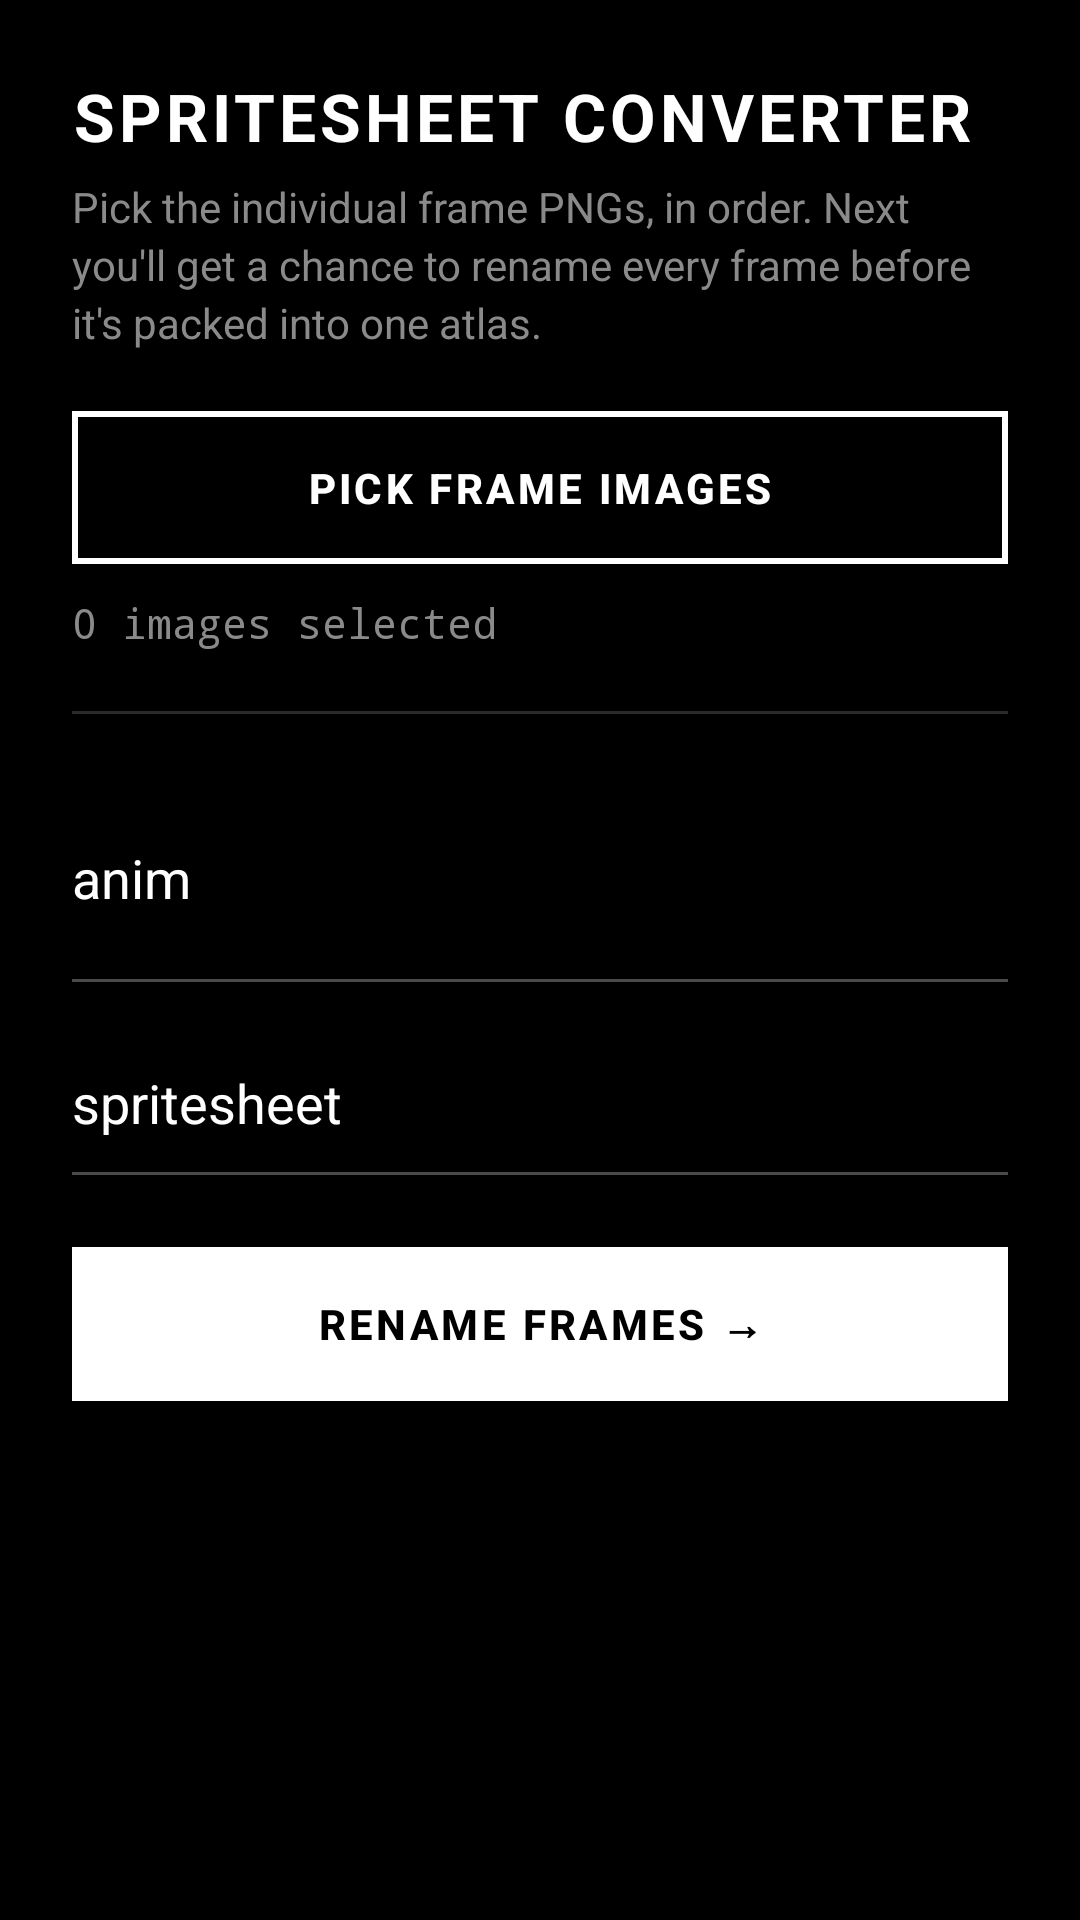

Android layout source for this screen:
<!-- AndroidManifest.xml: application theme Theme.ZenFNFToolkit -->
<!-- res/layout/activity_spritesheet_converter.xml -->
<?xml version="1.0" encoding="utf-8"?>
<ScrollView xmlns:android="http://schemas.android.com/apk/res/android"
    android:layout_width="match_parent"
    android:layout_height="match_parent"
    android:background="@color/bw_black">

    <LinearLayout
        android:layout_width="match_parent"
        android:layout_height="wrap_content"
        android:orientation="vertical"
        android:padding="24dp">

        <TextView
            android:id="@+id/tvHeader"
            style="@style/ZenHeader"
            android:layout_width="wrap_content"
            android:layout_height="wrap_content"
            android:text="Spritesheet Converter"
            android:layout_marginBottom="6dp" />

        <TextView
            android:id="@+id/tvBody"
            style="@style/ZenBody"
            android:layout_width="wrap_content"
            android:layout_height="wrap_content"
            android:text="Pick the individual frame PNGs, in order. Next you'll get a chance to rename every frame before it's packed into one atlas."
            android:layout_marginBottom="20dp" />

        <Button
            android:id="@+id/btnPickImages"
            style="@style/ZenButtonOutline"
            android:layout_width="match_parent"
            android:layout_height="wrap_content"
            android:text="Pick Frame Images" />

        <TextView
            android:id="@+id/tvStatus"
            android:layout_width="wrap_content"
            android:layout_height="wrap_content"
            android:layout_marginTop="10dp"
            android:text="0 images selected"
            android:textColor="@color/bw_grey"
            android:fontFamily="monospace" />

        <View android:layout_width="match_parent" android:layout_height="1dp"
            android:background="@drawable/bw_hairline" android:layout_marginTop="20dp" android:layout_marginBottom="20dp" />

        <EditText
            android:id="@+id/etFrameName"
            android:layout_width="match_parent"
            android:layout_height="wrap_content"
            android:hint="Animation name (used for frame naming)"
            android:text="anim" />

        <EditText
            android:id="@+id/etOutputName"
            android:layout_width="match_parent"
            android:layout_height="wrap_content"
            android:layout_marginTop="16dp"
            android:hint="Output file name (no extension)"
            android:text="spritesheet" />

        <Button
            android:id="@+id/btnConvert"
            style="@style/ZenButton"
            android:layout_width="match_parent"
            android:layout_height="wrap_content"
            android:layout_marginTop="24dp"
            android:text="Rename Frames →" />

    </LinearLayout>
</ScrollView>
<!-- resources referenced by this layout -->
<resources>
  <color name="bw_black">#000000</color>
  <color name="bw_grey">#8A8A8A</color>
  <!-- drawable bw_hairline (drawable) -->
  <shape xmlns:android="http://schemas.android.com/apk/res/android" android:shape="rectangle">
      <solid android:color="@color/bw_hairline" />
      <size android:height="1dp" />
  </shape>
  <style name="ZenBody">
          <item name="android:textColor">@color/bw_grey</item>
          <item name="android:textSize">14sp</item>
          <item name="android:lineSpacingExtra">3dp</item>
      </style>
  <style name="ZenButton">
          <item name="android:background">@drawable/bw_button_bg</item>
          <item name="android:textColor">@color/bw_black</item>
          <item name="android:textAllCaps">true</item>
          <item name="android:letterSpacing">0.08</item>
          <item name="android:textStyle">bold</item>
          <item name="android:paddingTop">16dp</item>
          <item name="android:paddingBottom">16dp</item>
          <item name="android:stateListAnimator">@null</item>
          <item name="android:elevation">0dp</item>
      </style>
  <style name="ZenButtonOutline">
          <item name="android:background">@drawable/bw_button_outline_bg</item>
          <item name="android:textColor">@color/bw_white</item>
          <item name="android:textAllCaps">true</item>
          <item name="android:letterSpacing">0.08</item>
          <item name="android:textStyle">bold</item>
          <item name="android:paddingTop">16dp</item>
          <item name="android:paddingBottom">16dp</item>
          <item name="android:stateListAnimator">@null</item>
          <item name="android:elevation">0dp</item>
      </style>
  <style name="ZenHeader">
          <item name="android:textColor">@color/bw_white</item>
          <item name="android:textSize">22sp</item>
          <item name="android:textStyle">bold</item>
          <item name="android:textAllCaps">true</item>
          <item name="android:letterSpacing">0.06</item>
      </style>
  <color name="bw_hairline">#2A2A2A</color>
  <!-- drawable bw_button_bg (drawable) -->
  <selector xmlns:android="http://schemas.android.com/apk/res/android">
      <item android:state_pressed="true">
          <shape android:shape="rectangle">
              <solid android:color="@color/bw_off_white" />
          </shape>
      </item>
      <item>
          <shape android:shape="rectangle">
              <solid android:color="@color/bw_white" />
          </shape>
      </item>
  </selector>
  <color name="bw_white">#FFFFFF</color>
  <style name="ZenWindowAnimation">
          <item name="android:activityOpenEnterAnimation">@anim/zen_enter</item>
          <item name="android:activityOpenExitAnimation">@anim/zen_exit</item>
          <item name="android:activityCloseEnterAnimation">@anim/zen_enter_back</item>
          <item name="android:activityCloseExitAnimation">@anim/zen_exit_back</item>
      </style>
  <color name="bw_grey_dim">#4A4A4A</color>
  <style name="ZenEditText" parent="Widget.AppCompat.EditText">
          <item name="android:textColor">@color/bw_white</item>
          <item name="android:textColorHint">@color/bw_grey_dim</item>
          <item name="android:background">@drawable/bw_edittext_underline</item>
          <item name="android:paddingTop">12dp</item>
          <item name="android:paddingBottom">12dp</item>
      </style>
  <color name="bw_off_white">#E8E8E8</color>
  <color name="bw_panel">#141414</color>
  <!-- drawable bw_edittext_underline (drawable) -->
  <layer-list xmlns:android="http://schemas.android.com/apk/res/android">
      <item android:bottom="0dp">
          <shape android:shape="rectangle">
              <solid android:color="@android:color/transparent" />
          </shape>
      </item>
      <item android:height="1dp" android:gravity="bottom">
          <shape android:shape="rectangle">
              <solid android:color="@color/bw_grey_dim" />
          </shape>
      </item>
  </layer-list>
</resources>
